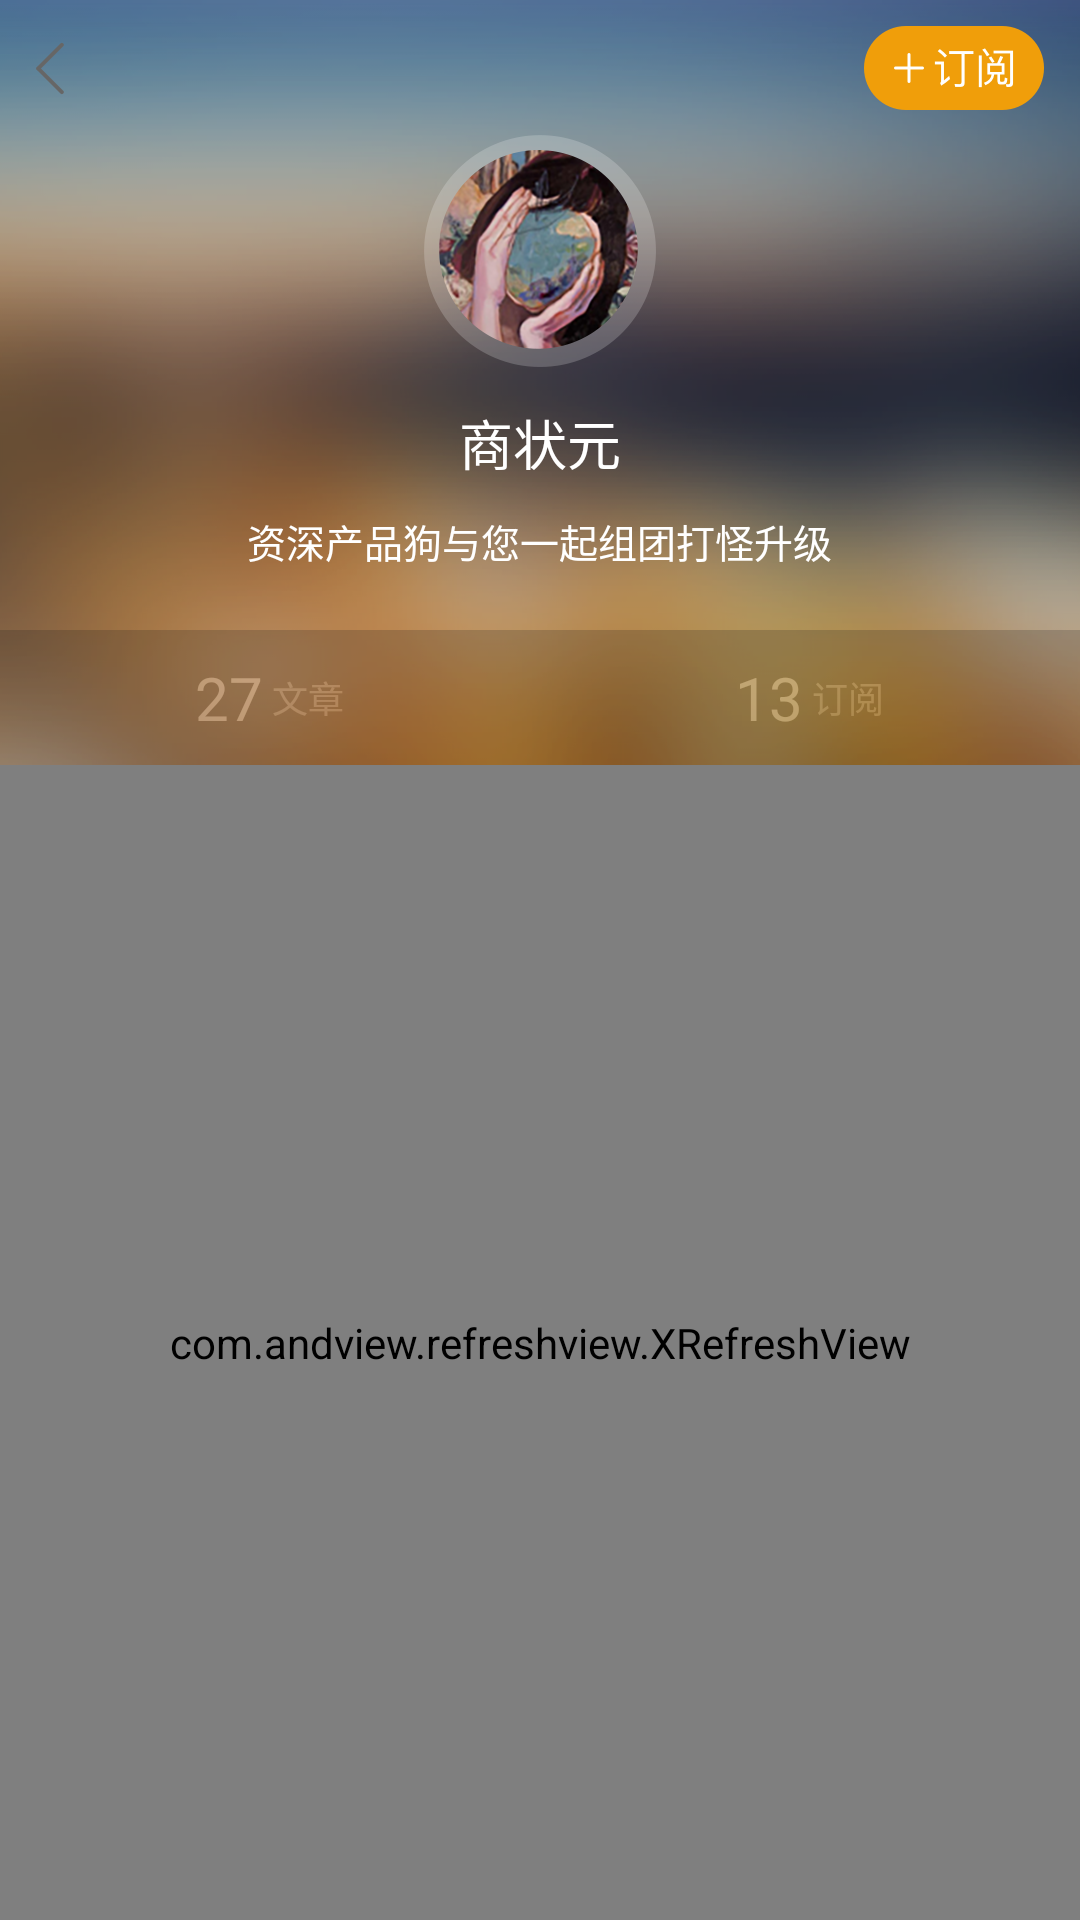

Android layout source for this screen:
<!-- AndroidManifest.xml: application theme AppTheme -->
<!-- res/layout/activity_author_center.xml -->
<?xml version="1.0" encoding="utf-8"?>
<LinearLayout xmlns:android="http://schemas.android.com/apk/res/android"
    android:layout_width="match_parent"
    android:layout_height="match_parent"
    android:orientation="vertical">

    <LinearLayout
        android:layout_width="match_parent"
        android:layout_height="wrap_content"
        android:background="@drawable/author_center_background"
        android:orientation="vertical">

        <RelativeLayout
            android:id="@+id/author_appbar"
            android:layout_width="match_parent"
            android:layout_height="45dp">

            <ImageView
                android:id="@+id/author_back"
                android:layout_width="wrap_content"
                android:layout_height="match_parent"
                android:layout_centerVertical="true"
                android:paddingLeft="12dp"
                android:paddingRight="12dp"
                android:scaleType="center"
                android:src="@drawable/back" />

            <ImageButton
                android:id="@+id/author_subscription"
                android:layout_width="wrap_content"
                android:layout_height="match_parent"
                android:layout_alignParentRight="true"
                android:layout_centerVertical="true"
                android:layout_marginRight="12dp"
                android:background="@null"
                android:src="@drawable/author_subscription" />
        </RelativeLayout>

        <ImageView
            android:id="@+id/author_user_icon"
            android:layout_width="wrap_content"
            android:layout_height="wrap_content"
            android:layout_gravity="center_horizontal"
            android:src="@drawable/author_user_center_icon" />

        <TextView
            android:id="@+id/author_user_name"
            android:layout_width="wrap_content"
            android:layout_height="wrap_content"
            android:layout_gravity="center_horizontal"
            android:layout_marginTop="12dp"
            android:gravity="center"
            android:text="商状元"
            android:textColor="#FFFFFFFF"
            android:textSize="18sp" />

        <TextView
            android:id="@+id/author_desc_content"
            android:layout_width="wrap_content"
            android:layout_height="wrap_content"
            android:layout_gravity="center_horizontal"
            android:layout_marginTop="10dp"
            android:gravity="center"
            android:text="资深产品狗与您一起组团打怪升级"
            android:textColor="#FFFFFFFF"
            android:textSize="13sp" />

        <LinearLayout
            android:layout_width="match_parent"
            android:layout_height="45dp"
            android:layout_marginTop="20dp"
            android:alpha="0.2"
            android:background="#FF1A1A1A"
            android:orientation="horizontal">

            <LinearLayout
                android:layout_width="0dp"
                android:layout_height="wrap_content"
                android:layout_gravity="center"
                android:layout_weight="1"
                android:gravity="center">

                <TextView
                    android:id="@+id/author_article_count"
                    android:layout_width="wrap_content"
                    android:layout_height="wrap_content"
                    android:gravity="center"
                    android:text="27"
                    android:textColor="#FFFFFFFF"
                    android:textSize="20sp" />

                <TextView
                    android:layout_width="wrap_content"
                    android:layout_height="wrap_content"
                    android:layout_marginLeft="3dp"
                    android:alpha="0.6"
                    android:gravity="center"
                    android:text="文章"
                    android:textColor="#FFFFFFFF"
                    android:textSize="12sp" />
            </LinearLayout>

            <LinearLayout
                android:layout_width="0dp"
                android:layout_height="wrap_content"
                android:layout_gravity="center"
                android:layout_weight="1"
                android:gravity="center">

                <TextView
                    android:id="@+id/author_subscrible_count"
                    android:layout_width="wrap_content"
                    android:layout_height="wrap_content"
                    android:gravity="center"
                    android:text="13"
                    android:textColor="#FFFFFFFF"
                    android:textSize="20sp" />

                <TextView
                    android:layout_width="wrap_content"
                    android:layout_height="wrap_content"
                    android:layout_marginLeft="3dp"
                    android:alpha="0.6"
                    android:gravity="center"
                    android:text="订阅"
                    android:textColor="#FFFFFFFF"
                    android:textSize="12sp" />
            </LinearLayout>
        </LinearLayout>
    </LinearLayout>

    <com.andview.refreshview.XRefreshView
        android:id="@+id/authorArticleRefreshView"
        android:layout_width="match_parent"
        android:layout_height="match_parent"
        android:background="#FFF7F7F7">

        <android.support.v7.widget.RecyclerView
            android:id="@+id/authorArticleRecyclerView"
            android:layout_width="match_parent"
            android:layout_height="match_parent"
            android:scrollbars="none"></android.support.v7.widget.RecyclerView>
    </com.andview.refreshview.XRefreshView>

</LinearLayout>
<!-- resources referenced by this layout -->
<resources>
  <!-- drawable author_center_background: png bitmap (drawable-xxhdpi, 281508 bytes) -->
  <!-- drawable author_subscription: png bitmap (drawable-xxhdpi, 4450 bytes) -->
  <!-- drawable author_user_center_icon: png bitmap (drawable-xxhdpi, 80524 bytes) -->
  <!-- drawable back: png bitmap (drawable-xxhdpi, 555 bytes) -->
  <style name="AppTheme" parent="@style/BaseAppTheme">
      </style>
  <style name="BaseAppTheme" parent="Theme.AppCompat.Light.NoActionBar">
          
          <item name="android:windowAnimationStyle">@style/activityAnimation</item>
          
          
          
          
          <item name="colorPrimaryDark">@color/colorPrimaryDark</item>
          
          <item name="colorAccent">@color/colorAccent</item>
          
          <item name="android:windowBackground">@color/windowBackg</item>
          
          <item name="android:textColorPrimary">@color/textColorPrimary</item>
         
          
          <item name="colorControlNormal">#FFDDDDDD</item>
          
          <item name="colorControlActivated">#FFDDDDDD</item>
          
          
      </style>
  <style name="activityAnimation" parent="@android:style/Animation">
          <item name="android:activityOpenEnterAnimation">@anim/activity_slide_right_in</item>
          <item name="android:activityOpenExitAnimation">@anim/activity_slide_left_out</item>
          <item name="android:activityCloseEnterAnimation">@anim/activity_slide_left_in</item>
          <item name="android:activityCloseExitAnimation">@anim/activity_slide_right_out</item>
      </style>
  <color name="colorPrimaryDark">#FFFFFF</color>
  <color name="colorAccent">#F09E0A</color>
  <color name="windowBackg">#FFFFFF</color>
  <color name="textColorPrimary">#333333</color>
</resources>
